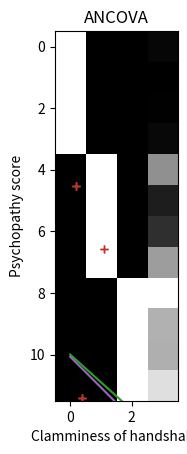

Write the Python code that produced this figure.
# $\newcommand{L}[1]{\| #1 \|}\newcommand{VL}[1]{\L{ \vec{#1} }}\newcommand{R}[1]{\operatorname{Re}\,(#1)}\newcommand{I}[1]{\operatorname{Im}\, (#1)}$
#
# ## Introduction to the general linear model
#
# These are some notes on simple regression, multiple regression, and the
# general linear model.
#
# For more detail, see [The general linear model and fMRI: Does love last
# [redacted]
#
# This page starts by setting up a simple regression. Then I will try to
# show how the simple regression gets expressed in a *design matrix*. Once
# we have that, it's easy to extend simple regression to multiple
# regression. By adding some specially formed regressors, we can also
# express group membership, and therefore do analysis of variance. This
# last step is where multiple regression becomes the general linear model.
#
# ### About this page
#
# We go through regression and the general linear model slowly, showing
# how it works in symbols, and in code, with actual numbers.
#
# ### The example regression problem
#
# Let's imagine that we have measured scores for a "psychopathy"
# personality trait in 12 students. We also have some other information
# about these students. For example, we measured how much sweat each
# student had on their palms, and we call this a "clammy" score. We first
# try and work out whether the "clammy" score predicts the "psychopathy"
# score. We'll do this with simple linear regression.
#
# ### Simple linear regression
#
# We first need to get our environment set up to run the code and plots we
# need.

# Import numerical and plotting libraries
import numpy as np
import numpy.linalg as npl
import matplotlib.pyplot as plt
# Only show 6 decimals when printing
np.set_printoptions(precision=6)

# If running in the IPython console, consider running `%matplotlib` to enable
# interactive plots.  If running in the Jupyter Notebook, use `%matplotlib
# inline`.
#
# Here are our scores of "psychopathy" from the 12 students:

psychopathy = [11.416,   4.514,  12.204,  14.835,
               8.416,   6.563,  17.343, 13.02,
               15.19 ,  11.902,  22.721,  22.324]

# These are the skin-conductance scores to get a measure of clamminess for
# the handshakes of each student:

clammy = [0.389,  0.2  ,  0.241,  0.463,
          4.585,  1.097,  1.642,  4.972,
          7.957,  5.585,  5.527,  6.964]

# We happen to believe that there is some relationship between `clammy`
# and `psychopathy`. Plotting them together we get:

plt.plot(clammy, psychopathy, '+')
plt.xlabel('Clamminess of handshake')
plt.ylabel('Psychopathy score')

# It looks like there may be some sort of straight line relationship. We
# could try guessing at a line to fit the data. Let's try an intercept of
# $10$ and slope $0.9$:

# Plot the data
plt.plot(clammy, psychopathy, '+')

def my_line(x):
    # My prediction for psychopathy given clamminess
    return 10 + 0.9 * x

# Plot the prediction
x_vals = [0, max(clammy)]
y_vals = [my_line(0), my_line(max(clammy))]
plt.plot(x_vals, y_vals)
plt.xlabel('Clamminess of handshake')
plt.ylabel('Psychopathy score')
plt.title('Clammy vs psychopathy with guessed line')

# What does our straight line relationship mean?
#
# We are saying that the values of `psychopathy` can be partly predicted by
# a straight line of formula `10 + clammy \* 0.9`.
#
# $\newcommand{\yvec}{\vec{y}} \newcommand{\xvec}{\vec{x}} \newcommand{\evec}{\vec{\varepsilon}}$
#
# To make this more general, let's call our `psychopathy` data
# $\yvec$ - a vector with 12 values, one for each student.
# $y_1$ is the value for the first student (= 11.416) and
# $y_i$ is the value for student $i$ where
# $i \in 1 .. 12$.
#
# Our `clammy` score is a predictor. Lets call the clammy scores $\xvec$
# — another vector with 12 values. $x_1$ is the value for the first
# student (= 0.389) and $x_i$ is the value for student $i$ where
# $i \in 1 .. 12$.
#
# Our straight line model says:
#
# $y_i \approx c + bx_i$
#
# where $c$ is the intercept and $b$ is the slope. For the guessed
# line above:
#
# $y_i \approx 10 + 0.9 x_i$
#
# With the $\approx$ above, we are accepting that we will not succeed in
# explaining all the variation in our psychopathy data. We can rephrase this by
# saying that each observation is equal to the predicted value (from the formula
# above) plus some error for each observation:
#
# $y_i = c + bx_i + e_i$
#
# # Simple regression in matrix form
#
# It turns out it will be useful to rephrase the simple regression model
# in matrix form. Let's make the data and predictor and errors into
# vectors.
#
# $\yvec$ is the vector of values $y_1 ... y_{12}$.
#
# $$
# \left[\begin{matrix}11.416\\4.514\\12.204\\14.835\\8.416\\6.563\\17.343\\13.02\\15.19\\11.902\\22.721\\22.324\end{matrix}\right]
# $$
#
# $\xvec$ is the vector of values $x_1 ... x_{12}$:
#
# $$
# \left[\begin{matrix}0.389\\0.2\\0.241\\0.463\\4.585\\1.097\\1.642\\4.972\\7.957\\5.585\\5.527\\6.964\end{matrix}\right]
# $$
#
# $\evec$ is the vector of errors $e_1 ... e_{12}$:
#
# $$
# \left[\begin{matrix}e_{1}\\e_{2}\\e_{3}\\e_{4}\\e_{5}\\e_{6}\\e_{7}\\e_{8}\\e_{9}\\e_{10}\\e_{11}\\e_{12}\end{matrix}\right]
# $$
#
# Now we can rephrase our model as:
#
# $$
# \yvec = c + b \xvec + \evec
# $$
#
# Bear with with us for a little trick. If $\mathbf{o}$ is a vector
# of ones, then we can rewrite the formula as:
#
# $$
# \yvec = c\mathbf{o} + b\xvec + \evec
# $$
#
# because $o_i = 1$ and so $co_i = c$.
#
# $$
# \left[\begin{matrix}11.416\\4.514\\12.204\\14.835\\8.416\\6.563\\17.343\\13.02\\15.19\\11.902\\22.721\\22.324\end{matrix}\right] = c \left[\begin{matrix}1\\1\\1\\1\\1\\1\\1\\1\\1\\1\\1\\1\end{matrix}\right] + b \left[\begin{matrix}0.389\\0.2\\0.241\\0.463\\4.585\\1.097\\1.642\\4.972\\7.957\\5.585\\5.527\\6.964\end{matrix}\right] + \left[\begin{matrix}e_{1}\\e_{2}\\e_{3}\\e_{4}\\e_{5}\\e_{6}\\e_{7}\\e_{8}\\e_{9}\\e_{10}\\e_{11}\\e_{12}\end{matrix}\right]
# $$
#
# $\newcommand{Xmat}{\boldsymbol X} \newcommand{\bvec}{\vec{\beta}}$
#
# We can now rephrase the calculation in terms of matrix multiplication.
#
# Call $\Xmat$ the matrix of two columns, where the first column is
# the column of ones ($\mathbf{o}$ above) and the second column is
# $\xvec$. Call $\bvec$ the column vector:
#
# $$
# \left[
# \begin{array}{\bvec}
# c \\
# b \\
# \end{array}
# \right]
# $$
#
# This gives us the same formula as [(1)](https://matthew-brett.github.io/teaching/glm_intro.html#equation-matrix-addition) but in terms of matrix
# multiplication:
#
# $$
# \left[\begin{matrix}11.416\\4.514\\12.204\\14.835\\8.416\\6.563\\17.343\\13.02\\15.19\\11.902\\22.721\\22.324\end{matrix}\right] = \left[\begin{matrix}1 & 0.389\\1 & 0.2\\1 & 0.241\\1 & 0.463\\1 & 4.585\\1 & 1.097\\1 & 1.642\\1 & 4.972\\1 & 7.957\\1 & 5.585\\1 & 5.527\\1 & 6.964\end{matrix}\right] \left[\begin{matrix}c\\b\end{matrix}\right] + \left[\begin{matrix}e_{1}\\e_{2}\\e_{3}\\e_{4}\\e_{5}\\e_{6}\\e_{7}\\e_{8}\\e_{9}\\e_{10}\\e_{11}\\e_{12}\end{matrix}\right]
# $$
#
# In symbols:
#
# $$
# \yvec = \Xmat \bvec + \evec
# $$
#
# We still haven't found our best fitting line. But before we go further,
# it might be obvious that we can easily add a new predictor here.
#
# ## Multiple regression
#
# Let's say we think that psychopathy increases with age. We add the
# student's age as another predictor:

age = [22.5,  25.3,  24.6,  21.4,
       20.7,  23.3,  23.8,  21.7,
       21.3, 25.2,  24.6,  21.8]

# $$
# \left[\begin{matrix}22.5\\25.3\\24.6\\21.4\\20.7\\23.3\\23.8\\21.7\\21.3\\25.2\\24.6\\21.8\end{matrix}\right]
# $$
#
# Now rename the `clammy` predictor vector from $\xvec$ to
# $\xvec_1$. Of course $\xvec_1$ has 12 values $x_{1, 1}..x_{1,
# 12}$. Call the `age` predictor vector $\xvec_2$. Call the slope for
# `clammy` $b_1$ (slope for $\xvec_1$). Call the slope for age
# $b_2$ (slope for $\xvec_2$). Our model is:
#
# $$
# y_i = c + b_1 x_{1, i} + b_2 x_{2, i} + e_i
#
#
# $$
#
# In this model $\Xmat$ has three columns (ones, $\xvec_1$, and
# $\xvec_2$), and the $\bvec$ vector has three values $c, b_1,
# b_2$. This gives the same matrix formulation, with our new $\Xmat$ and
# $\bvec$: $\yvec = \Xmat \bvec + \evec$.
#
# This is a *linear* model because our model says that the data $y_i$ comes
# from the *sum* of some components ($c, b_1 x_{1, i}, b_2 x_{2, i}, e_i$).
#
# We can keep doing this by adding more and more regressors. In general, a linear model with $p$ predictors looks like this:
#
# $$
# y_i = b_1 x_{1, i} + b_2 x_{2, i} + ... b_p x_{p, i} + e_i
#
#
# $$
#
# In the case of the models above, the first predictor $\xvec_1$
# would be a column of ones, to express the intercept in the model.
#
# Any model of the form above can still be phrased in the matrix form:
#
# $$
# \yvec = \Xmat \bvec + \evec
#
#
# $$
#
#  Population, sample, estimate
#
# $\newcommand{\bhat}{\hat{\bvec}} \newcommand{\yhat}{\hat{\yvec}}$
# Our students and their psychopathy scores are a *sample* from the
# population of all students' psychopathy scores. The parameters
# $\bvec$ are the parameters that fit the design $\Xmat$ to
# the *population* scores. We only have a sample from this population, so
# we cannot get the true population $\bvec$ vector, we can only
# *estimate* $\bvec$ from our sample. We will write this sample
# estimate as $\bhat$ to distinguish it from the true population
# parameters $\bvec$.
#
#  Solving the model with matrix algebra
#
# The reason to formulate our problem with matrices is so we can use some
# basic matrix algebra to estimate the "best" line.
#
# Let's assume that we want an estimate for the line parameters (intercept
# and slope) that gives the smallest "distance" between the estimated
# values (predicted from the line), and the actual values (the data).
#
# We'll define 'distance' as the squared difference of the predicted value
# from the actual value. These are the squared error terms
# $e_1^2, e_2^2 ... e_{n}^2$, where $n$ is the number of
# observations - 12 in our case.
#
# Revising: our model is:
#
# $$
# \yvec = \Xmat \bvec + \evec
# $$
#
# Where $\yvec$ is the data vector $y_1, y_2, ... y_n$,
# $\Xmat$ is the design matrix of shape $n, p$, $\bvec$
# is the parameter vector, $b_1, b_2 ... b_p$, and $\evec$ is
# the error vector giving errors for each observation
# $\epsilon_1, \epsilon_2 ... \epsilon_n$.
#
# Each column of $\Xmat$ is a regressor vector, so $\Xmat$ can
# be thought of as the column concatenation of $p$ vectors
# $\xvec_1, \xvec_2 ... \xvec_p$, where $\xvec_1$ is the first
# regressor *vector*, and so on.
#
# In our case, we want an estimate $\bhat$ for the vector
# $\bvec$ such that the errors $\evec = \yvec - \Xmat \bhat$
# have the smallest sum of squares $\sum_{i=1}^n{e_i^2}$.
# $\sum_{i=1}^n{e_i^2}$ is called the *residual sum of squares*.
#
# When we have our $\bhat$ estimate, then the prediction of the data
# from the estimate is given by $\Xmat \bhat$.
#
# We call this the predicted or estimated data, and write it as
# $\yhat$. The errors are then given by $\yvec - \yhat$.
#
# We might expect that, when we have found the right $\bhat$ then
# the errors will have nothing in them that can still be explained by the
# design matrix $\Xmat$. This is the same as saying that, when we
# have best prediction of the data ($\yhat = \Xmat \bhat$), the
# design matrix $\Xmat$ should be orthogonal to the remaining error
# ($\yvec - \yhat$). If the design is orthogonal to the errors, then
# $\Xmat^T \evec$ should be a vector of zeros.
#
# If that is the case then we can multiply
# $\yvec = \Xmat \bhat + \evec$ through by $\Xmat^T$:
#
# $$
# \Xmat^T \yvec = \Xmat^T \Xmat \bhat + \Xmat^T \evec
# $$
#
# The last term now disappears because it is zero and:
#
# $$
# \Xmat^T \yvec = \Xmat^T \Xmat \bhat
# $$
#
# If $\Xmat^T \Xmat$ is invertible (has a matrix inverse
# $(\Xmat^T \Xmat)^{-1}$) then there is a unique solution:
#
# $$
# \bhat = (\Xmat^T \Xmat)^{-1} \Xmat^T \yvec
# $$
#
# It turns out that, if $\Xmat^T \Xmat$ is not invertible, there are
# an infinite number of solutions, and we have to choose one solution,
# taking into account that the parameters $\bhat$ will depend on
# which solution we chose. The *pseudoinverse* operator gives us one
# particular solution. If $\bf{A}^+$ is the pseudoinverse of matrix
# $\bf{A}$ then the general solution for $\bhat$, even when
# $\Xmat^T \Xmat$ is not invertible, is:
#
# $$
# \bhat = \Xmat^+ \yvec
# $$
#
# Using this matrix algebra, what line do we estimate for `psychopathy`
# and `clammy`?

X = np.column_stack((np.ones(12), clammy))
X

# Use the pseudoinverse to get estimated B
B = npl.pinv(X).dot(psychopathy)
B

# Plot the data
plt.plot(clammy, psychopathy, '+')

def my_best_line(x):
    # Best prediction for psychopathy given clamminess
    return B[0] + B[1] * x

# Plot the new prediction
x_vals = [0, max(clammy)]
y_vals = [my_best_line(0), my_best_line(max(clammy))]
plt.plot(x_vals, y_vals)
plt.xlabel('Clamminess of handshake')
plt.ylabel('Psychopathy score')

# Our claim was that this estimate for slope and intercept minimize the sum of
# squared error:

fitted = X.dot(B)
errors = psychopathy - fitted
print(np.sum(errors ** 2))

# Is this sum of squared errors smaller than our earlier guess of an
# intercept of 10 and a slope of 0.9?

fitted = X.dot([10, 0.9])
errors = psychopathy - fitted
print(np.sum(errors ** 2))

# # Contrasts
#
# $\newcommand{cvec}{\mathbf{c}}$ We can combine the values in the
# $\bhat$ vector in different ways by using a *contrast* vector. A
# contrast vector $\cvec$ is a vector of weights
# $c_1, c_2 ... c_p$ for each value in the $\bhat$ vector.
# Assume that all vectors we've defined up until now are column vectors.
# Then a scalar value that is a linear combination of the $\bhat$
# values can be written:
#
# $$
# \cvec^T \bhat
# $$
#
# We now return to our original question, whether clamminess of handshake
# predicts psychopathy score.
#
# If clamminess does predict psychopathy, then we would expect the slope
# of the best fit line between `clammy` and `psychopathy` would be
# different from zero.
#
# In our model, we have two predictors, the column of ones and `clammy`.
# $p = 2$ and $\bhat$ is length 2. We could choose just the second of
# the values in $\bhat$ (therefore $b_1$ if $b_0$ is the first
# value) with a contrast:
#
# $$
# \left[
# \begin{array}{\cvec}
# 0 \\
# 1 \\
# \end{array}
# \right]
# $$
#
# $\cvec^T \bhat$ with this contrast gives our *estimate* of the
# slope relating `clammy` to `psychopathy`. Now we might be interested
# if our estimate is further from zero than expected by chance.
#
# To test whether the estimate is different from zero, we can divide the estimate
# by the variability of the estimate. This gives us an idea of how far the
# estimate is from zero, in terms of the variability of the estimate. We won't go
# into the estimate of the variability here though, we'll just assume it (the
# formula is in the code below). The estimate divided by the variability of the
# estimate gives us a t statistic.
#
# With that introduction, here's how to do the estimation and a t statistic given
# the data $\yvec$, the design $\Xmat$, and a contrast vector
# $\cvec$.

# Get t distribution code from scipy library
from scipy.stats import t as t_dist

def t_stat(y, X, c):
    """ betas, t statistic and significance test given data, design matrix, contrast

    This is OLS estimation; we assume the errors to have independent
    and identical normal distributions around zero for each $i$ in
    $\e_i$ (i.i.d).
    """
    # Make sure y, X, c are all arrays
    y = np.asarray(y)
    X = np.asarray(X)
    c = np.atleast_2d(c).T  # As column vector
    # Calculate the parameters - b hat
    beta = npl.pinv(X).dot(y)
    # The fitted values - y hat
    fitted = X.dot(beta)
    # Residual error
    errors = y - fitted
    # Residual sum of squares
    RSS = (errors**2).sum(axis=0)
    # Degrees of freedom is the number of observations n minus the number
    # of independent regressors we have used.  If all the regressor
    # columns in X are independent then the (matrix rank of X) == p
    # (where p the number of columns in X). If there is one column that
    # can be expressed as a linear sum of the other columns then
    # (matrix rank of X) will be p - 1 - and so on.
    df = X.shape[0] - npl.matrix_rank(X)
    # Mean residual sum of squares
    MRSS = RSS / df
    # calculate bottom half of t statistic
    SE = np.sqrt(MRSS * c.T.dot(npl.pinv(X.T.dot(X)).dot(c)))
    t = c.T.dot(beta) / SE
    # Get p value for t value using cumulative density dunction
    # (CDF) of t distribution
    ltp = t_dist.cdf(t, df) # lower tail p
    p = 1 - ltp # upper tail p
    return beta, t, df, p

# See [p values from cumulative distribution functions](https://matthew-brett.github.io/teaching/on_cdfs.html) for background on the probability values.
#
# So, does `clammy` predict `psychopathy`? If it does not, then our
# estimate of the slope will not be convincingly different from 0. The t
# test divides our estimate of the slope by the error in the estimate;
# large values mean that the slope is large compared to the error in the
# estimate.

X = np.column_stack((np.ones(12), clammy))
Y = np.asarray(psychopathy)
B, t, df, p = t_stat(Y, X, [0, 1])
t, p

# <!-- dummy-coding: -->
# # Dummy coding and the general linear model
#
# So far we have been doing *multiple regression*. That is, all the
# columns (except the column of ones) are continuous vectors of numbers
# predicting our outcome data `psychopathy`. These type of predictors
# are often called *covariates*.
#
# It turns out we can use this same framework to express the fact that
# different observations come from different groups.
#
# Expressing group membership in this way allows us to express *analysis
# of variance* designs using this same notation.
#
# To do this, we use columns of *dummy variables*.
#
# Let's say we get some new and interesting information. The first 4
# students come from Berkeley, the second set of 4 come from Stanford, and
# the last set of 4 come from MIT. Maybe the student's college predicts if
# they are a psychopath?
#
# How do we express this information? Let's forget about the clamminess
# score for now and just use the school information. Our model might be
# that we can best predict the psychopathy scores by approximating the
# individual student psychopathy scores with a mean score for the relevant
# school:
#
# $$
# y_i = \mu_{Berkeley} + e_i  \space\mbox{if}\space 1 \le i \le 4
#
# y_i = \mu_{Stanford} + e_i \space\mbox{if}\space 5 \le i \le 8
#
# y_i = \mu_{MIT} + e_i \space\mbox{if}\space 9 \le i \le 12
# $$
#
# We can code this with predictors in our design using *indicator
# variables*. The "Berkeley" indicator variable vector is 1 when the
# student is from Berkeley and zero otherwise. Similarly for the other two
# schools:

berkeley_indicator = [1, 1, 1, 1, 0, 0, 0, 0, 0, 0, 0, 0]
stanford_indicator = [0, 0, 0, 0, 1, 1, 1, 1, 0, 0, 0, 0]
mit_indicator      = [0, 0, 0, 0, 0, 0, 0, 0, 1, 1, 1, 1]
X = np.column_stack((berkeley_indicator,
                    stanford_indicator,
                    mit_indicator))
X

# These indicator columns are *dummy variables* where the values code for
# the group membership.
#
# Now the $\bvec$ vector will be:
#
# $$
# \left[
# \begin{array}{\bvec}
# \mu_{Berkeley} \\
# \mu_{Stanford} \\
# \mu_{MIT} \\
# \end{array}
# \right]
# $$
#
# When we estimate these using the least squares method, what estimates
# will we get for $\bhat$?

B = npl.pinv(X).dot(psychopathy)
B

np.mean(psychopathy[:4])
np.mean(psychopathy[4:8])
np.mean(psychopathy[8:])

# It looks like the MIT students are a bit more psychopathic. Are they more
# psychopathic than Berkeley and Stanford?
#
# We can use a contrast to test whether the mean for the MIT students is greater
# than the mean of (mean for Berkeley, mean for Stanford):

B, t, df, p = t_stat(psychopathy, X, [-0.5, -0.5, 1])
t, p

# Ah — yes — just as we suspected.
#
# The model above expresses the effect of group membership. It is the
# expression of a one-way analysis of variance (ANOVA) model using
# $\yvec = \Xmat \bvec + \evec$.
#
# # ANCOVA in the General Linear Model
#
# Our formulation $\yvec = \Xmat \bvec + \evec$ makes it very easy
# to add extra regressors to models with group membership. For example, we
# can easily make a simple ANCOVA model (analysis of covariance).
#
# ANCOVA is a specific term for the case where we have a model with both
# group membership (ANOVA model) and one or more continuous covariates.
#
# For example, we can add back our clamminess score to the mix. Does it
# explain anything once we know which school the student is at?

X = np.column_stack((berkeley_indicator,
                     stanford_indicator,
                     mit_indicator,
                     clammy))
X

# We test the independent effect of the clamminess score with a contrast
# on the clammy slope parameter:

B, t, df, p = t_stat(psychopathy, X, [0, 0, 0, 1])
t, p

# It looks like there's not much independent effect of clamminess. The MIT
# students seem to have clammy hands, and once we know that the student is
# from MIT, the clammy score is not as useful.
#
# # Displaying the design matrix as an image
#
# We can show the design as an image, by scaling the values with columns.
#
# We scale within columns because we care more about seeing variation
# within the regressor than between regressors. For example, if we have a
# regressor varying between 0 and 1, and another between 0 and 1000,
# without scaling, the column with the larger numbers will swamp the
# variation in the column with the smaller numbers.

def scale_design_mtx(X):
    """utility to scale the design matrix for display

    This scales the columns to their own range so we can see the variations
    across the column for all the columns, regardless of the scaling of the
    column.
    """
    mi, ma = X.min(axis=0), X.max(axis=0)
    # Vector that is True for columns where values are not
    # all almost equal to each other
    col_neq = (ma - mi) > 1.e-8
    Xs = np.ones_like(X)
    # Leave columns with same value throughout with 1s
    # Scale other columns to min, max in column
    mi = mi[col_neq]
    ma = ma[col_neq]
    Xs[:,col_neq] = (X[:,col_neq] - mi)/(ma - mi)
    return Xs

# Then we can display this scaled design with a title and some default
# image display parameters:

def show_design(X, design_title):
    """ Show the design matrix nicely """
    plt.imshow(scale_design_mtx(X),
               interpolation='nearest',
               cmap='gray') # Gray colormap
    plt.title(design_title)

# We can then see our ANCOVA design above at a glance:

show_design(X, 'ANCOVA')

# <!-- A file containing links and substitutions -->
# <!-- vim: ft=rst -->
# <!-- Version control -->
# <!-- Editors -->
# <!-- Python and common libraries -->
# <!-- Virtualenv and helpers -->
# <!-- Pypi and packaging -->
# <!-- Mac development -->
# <!-- Windows development -->
# <!-- Nipy and friends -->
# <!-- Mathematics -->
# <!-- Licenses -->
# <!-- Neuroimaging stuff -->
# <!-- People -->
# <!-- Substitutions -->
